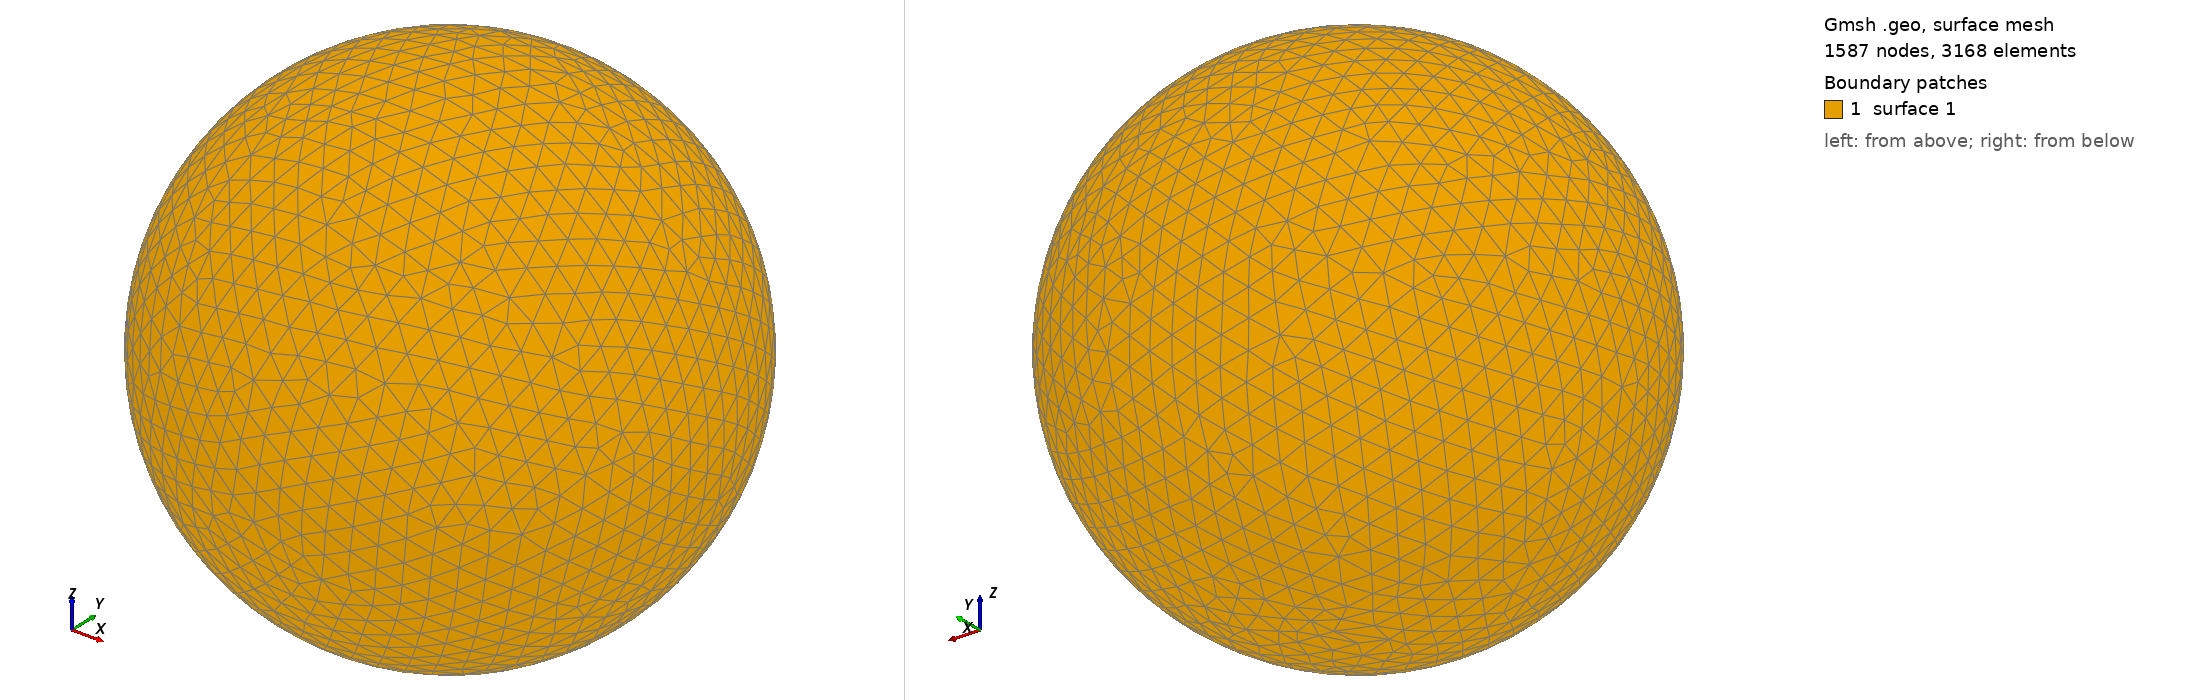

Gmsh geometry script, surface-meshed: 1587 nodes, 3168 surface elements. Boundary patches (legend numbers): 1 surface 1. Left view from above one corner, right view from below the opposite corner. The script declares no physical surfaces, so the legend lists its geometric surfaces. The drawing asked Gmsh for element sizes between 1% and 20% of the model's largest extent; the script's own settings can give other sizes.

=== shot0495.geo (drawn) ===
SetFactory("OpenCASCADE");
Point(1) = {0,0,0,0};
Sphere(1) = {0,0,0,0.00544600};
MeshSize{ PointsOf{ Surface{:}; } } = 0.000544600;
Mesh.ElementOrder=1;
Mesh.Format=39;
